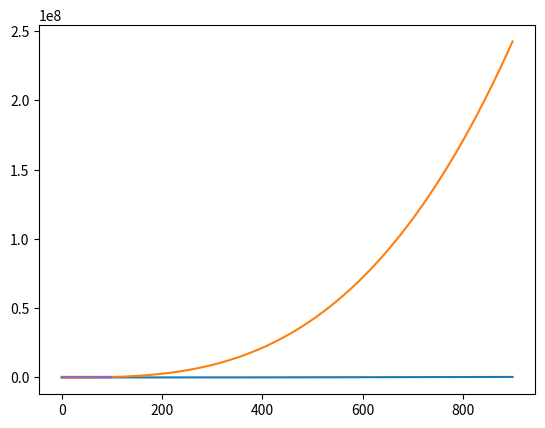

The script that saved this image:
# 𝑇(𝑛)=𝑇(𝑛−1)+𝑛
import matplotlib.pyplot as plt
import math
import numpy as np

xpoints = np.array(range(900))

def yarray(k):
  if(k<=1):
    return 1
  else:
    return yarray(k-1)+k

ypoints = []

for i in xpoints:
  # print(i)
  ypoints.append(yarray(i))

plt.plot(xpoints, ypoints)
plt.show()

# 𝑇(𝑛)=𝑇(𝑛−1)+𝑛^2
import matplotlib.pyplot as plt
import math
import numpy as np

xpoints = np.array(range(900))

def yarray(k):
  if(k<=1):
    return 1
  else:
    return yarray(k-1)+(k*k)

ypoints = []

for i in xpoints:
  ypoints.append(yarray(i))

plt.plot(xpoints, ypoints)
plt.show()

# 𝑇(𝑛)=𝑇(𝑛−1)+𝑙𝑜𝑔𝑛
import matplotlib.pyplot as plt
import math
import numpy as np

xpoints = np.array(range(100))

def yarray(k):
  if(k<=1):
    return 1
  else:
    return yarray(k-1)+math.log(k,2)

ypoints = []

for i in xpoints:
  ypoints.append(yarray(i))

plt.plot(xpoints, ypoints)
plt.show()

# 𝑇(𝑛) = 𝑇(𝑛/2) + 𝑙𝑜𝑔𝑛
import matplotlib.pyplot as plt
import math
import numpy as np

xpoints = np.array(range(100))

def yarray(k):
  if(k<=1):
    return 1
  else:
    return yarray(k/2)+math.log(k,2)

ypoints = []

for i in xpoints:
  ypoints.append(yarray(i))

plt.plot(xpoints, ypoints)
plt.show()

# 𝑇(𝑛) = 𝑇 (√𝑛) +𝑙𝑜𝑔𝑛
import matplotlib.pyplot as plt
import math
import numpy as np

xpoints = np.array(range(100))

def yarray(k):
  if(k<=1):
    return 1
  else:
    return yarray(math.sqrt(k))+math.log(k,2)

ypoints = []

for i in xpoints:
  ypoints.append(yarray(i))

plt.plot(xpoints, ypoints)
plt.show()